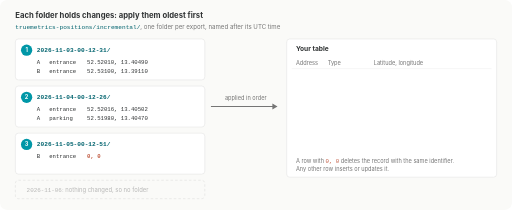
t = 0.00 s
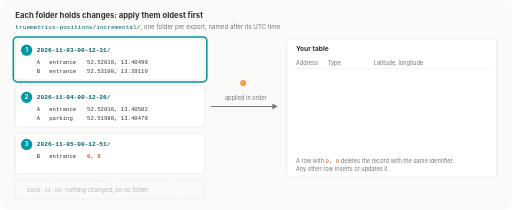
t = 1.68 s
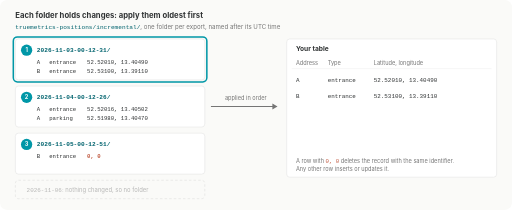
t = 3.36 s
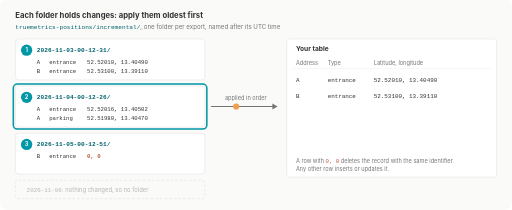
t = 5.08 s
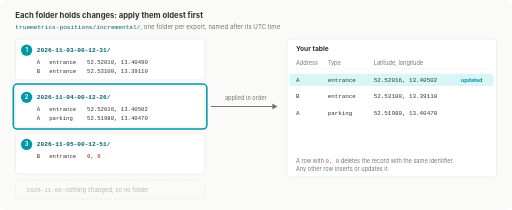
t = 6.58 s
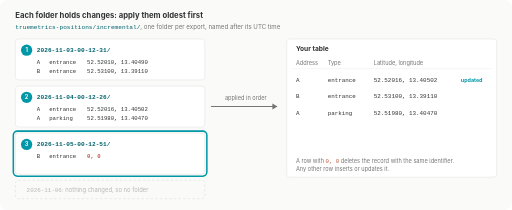
t = 7.91 s

The animated SVG that drew these frames (rendered in a browser with its animation timeline set to each time). Animation: 17 SMIL elements (animate=17); frames cover the first 7.91 s, repeats indefinitely.

<svg xmlns="http://www.w3.org/2000/svg" viewBox="0 0 1000 410" width="1000" height="410" font-family="Inter, -apple-system, 'Segoe UI', Roboto, Helvetica, Arial, sans-serif">
  <title>Three daily position folders are applied to your table oldest first: the first adds two entrances, the second moves one entrance and adds a parking place, the third deletes an entrance with a 0, 0 row; a day without changes has no folder</title>

  <rect width="1000" height="410" rx="14" fill="#FAFAF8"/>

  <text x="30" y="36" font-size="15" font-weight="700" fill="#303334">Each folder holds changes: apply them oldest first</text>
  <text x="30" y="56" font-size="12" fill="#757575"><tspan font-family="ui-monospace, 'SF Mono', Menlo, Consolas, monospace" fill="#00636E">truemetrics-positions/incremental/</tspan>, one folder per export, named after its UTC time</text>

  <!-- Folders -->
  <g font-family="ui-monospace, 'SF Mono', Menlo, Consolas, monospace">
    <g>
      <rect x="30" y="76" width="370" height="80" rx="6" fill="#FFFFFF" stroke="#E0E0E0"/>
      <circle cx="52" cy="98" r="11" fill="#0097a7"/>
      <text x="52" y="102" text-anchor="middle" font-size="11" font-weight="700" fill="#FFFFFF" font-family="Inter, -apple-system, 'Segoe UI', Roboto, Helvetica, Arial, sans-serif">1</text>
      <text x="72" y="102" font-size="12" font-weight="700" fill="#00636E">2026-11-03-00-12-31/</text>
      <text x="72" y="124" font-size="11" fill="#303334">A<tspan x="96">entrance</tspan><tspan x="170">52.52010, 13.40490</tspan></text>
      <text x="72" y="142" font-size="11" fill="#303334">B<tspan x="96">entrance</tspan><tspan x="170">52.53100, 13.39110</tspan></text>
    </g>
    <g>
      <rect x="30" y="168" width="370" height="80" rx="6" fill="#FFFFFF" stroke="#E0E0E0"/>
      <circle cx="52" cy="190" r="11" fill="#0097a7"/>
      <text x="52" y="194" text-anchor="middle" font-size="11" font-weight="700" fill="#FFFFFF" font-family="Inter, -apple-system, 'Segoe UI', Roboto, Helvetica, Arial, sans-serif">2</text>
      <text x="72" y="194" font-size="12" font-weight="700" fill="#00636E">2026-11-04-00-12-26/</text>
      <text x="72" y="216" font-size="11" fill="#303334">A<tspan x="96">entrance</tspan><tspan x="170">52.52016, 13.40502</tspan></text>
      <text x="72" y="234" font-size="11" fill="#303334">A<tspan x="96">parking</tspan><tspan x="170">52.51980, 13.40470</tspan></text>
    </g>
    <g>
      <rect x="30" y="260" width="370" height="80" rx="6" fill="#FFFFFF" stroke="#E0E0E0"/>
      <circle cx="52" cy="282" r="11" fill="#0097a7"/>
      <text x="52" y="286" text-anchor="middle" font-size="11" font-weight="700" fill="#FFFFFF" font-family="Inter, -apple-system, 'Segoe UI', Roboto, Helvetica, Arial, sans-serif">3</text>
      <text x="72" y="286" font-size="12" font-weight="700" fill="#00636E">2026-11-05-00-12-51/</text>
      <text x="72" y="308" font-size="11" fill="#303334">B<tspan x="96">entrance</tspan><tspan x="170"><tspan fill="#C0583F" font-weight="700">0, 0</tspan></tspan></text>
    </g>
  </g>

  <!-- A day without changes -->
  <g>
    <animate attributeName="opacity" values="0.5;0.5;1;1;0.5" keyTimes="0;0.78;0.8;0.92;1" dur="14s" repeatCount="indefinite"/>
    <rect x="30" y="352" width="370" height="36" rx="6" fill="none" stroke="#BDBDBD" stroke-dasharray="5 4"/>
    <text x="52" y="375" font-size="11.5" fill="#757575"><tspan font-family="ui-monospace, 'SF Mono', Menlo, Consolas, monospace">2026-11-06</tspan>: nothing changed, so no folder</text>
  </g>

  <!-- Active folder -->
  <rect x="26" y="72" width="378" height="88" rx="8" fill="none" stroke="#0097a7" stroke-width="3" opacity="0">
    <animate attributeName="y" values="72;164;256" keyTimes="0;0.3;0.55" calcMode="discrete" dur="14s" repeatCount="indefinite"/>
    <animate attributeName="opacity" values="0;0;1;1;0;0" keyTimes="0;0.04;0.06;0.76;0.8;1" dur="14s" repeatCount="indefinite"/>
  </rect>

  <!-- Flow -->
  <text x="480" y="196" text-anchor="middle" font-size="11" fill="#757575">applied in order</text>
  <path d="M412,208 H540" stroke="#757575" stroke-width="2"/>
  <path d="M532,202 L542,208 L532,214 Z" fill="#757575"/>
  <circle cx="402" cy="116" r="6" fill="#F0A04B" opacity="0">
    <animate attributeName="cx" values="402;402;548;548;402;548;548;402;548;548" keyTimes="0;0.08;0.16;0.32;0.33;0.41;0.57;0.58;0.66;1" dur="14s" repeatCount="indefinite"/>
    <animate attributeName="cy" values="116;116;208;208;208;208;208;300;208;208" keyTimes="0;0.08;0.16;0.32;0.33;0.41;0.57;0.58;0.66;1" dur="14s" repeatCount="indefinite"/>
    <animate attributeName="opacity" values="0;1;0;1;0;1;0" keyTimes="0;0.08;0.16;0.33;0.41;0.58;0.66" calcMode="discrete" dur="14s" repeatCount="indefinite"/>
  </circle>

  <!-- Your table -->
  <rect x="560" y="76" width="410" height="270" rx="6" fill="#FFFFFF" stroke="#E0E0E0"/>
  <text x="578" y="100" font-size="13" font-weight="700" fill="#303334">Your table</text>
  <g font-size="11" fill="#757575">
    <text x="578" y="126">Address</text>
    <text x="640" y="126">Type</text>
    <text x="730" y="126">Latitude, longitude</text>
  </g>
  <path d="M570,134 H960" stroke="#EEEEEE"/>

  <g font-family="ui-monospace, 'SF Mono', Menlo, Consolas, monospace" font-size="11.5" fill="#303334">
    <!-- A entrance: added, then moved -->
    <g>
      <animate attributeName="opacity" values="0;0;1;1;0;0" keyTimes="0;0.16;0.18;0.92;0.97;1" dur="14s" repeatCount="indefinite"/>
      <rect x="566" y="144" width="398" height="24" rx="4" fill="#B2EBF2" opacity="0">
        <animate attributeName="opacity" values="0;0;1;0;0" keyTimes="0;0.41;0.42;0.52;1" dur="14s" repeatCount="indefinite"/>
      </rect>
      <text x="578" y="160">A</text>
      <text x="640" y="160">entrance</text>
      <text x="730" y="160" opacity="0">52.52010, 13.40490
        <animate attributeName="opacity" values="1;1;0;0" keyTimes="0;0.41;0.42;1" dur="14s" repeatCount="indefinite"/>
      </text>
      <text x="730" y="160">52.52016, 13.40502
        <animate attributeName="opacity" values="0;0;1;1" keyTimes="0;0.41;0.42;1" dur="14s" repeatCount="indefinite"/>
      </text>
      <text x="900" y="160" font-size="10.5" font-weight="700" fill="#0097a7" font-family="Inter, -apple-system, 'Segoe UI', Roboto, Helvetica, Arial, sans-serif">updated
        <animate attributeName="opacity" values="0;0;1;1" keyTimes="0;0.41;0.43;1" dur="14s" repeatCount="indefinite"/>
      </text>
    </g>

    <!-- B entrance: added, then deleted -->
    <g>
      <animate attributeName="opacity" values="0;0;1;1;0;0" keyTimes="0;0.16;0.18;0.92;0.97;1" dur="14s" repeatCount="indefinite"/>
      <rect x="566" y="176" width="398" height="24" rx="4" fill="#F7D3CB" opacity="0">
        <animate attributeName="opacity" values="0;0;1;0;0" keyTimes="0;0.66;0.67;0.77;1" dur="14s" repeatCount="indefinite"/>
      </rect>
      <g opacity="0.4">
        <animate attributeName="opacity" values="1;1;0.4;0.4" keyTimes="0;0.66;0.7;1" dur="14s" repeatCount="indefinite"/>
        <text x="578" y="192">B</text>
        <text x="640" y="192">entrance</text>
        <text x="730" y="192">52.53100, 13.39110</text>
      </g>
      <path d="M572,188 H860" stroke="#C0583F" stroke-width="2">
        <animate attributeName="opacity" values="0;0;1;1" keyTimes="0;0.66;0.67;1" dur="14s" repeatCount="indefinite"/>
      </path>
      <text x="900" y="192" font-size="10.5" font-weight="700" fill="#C0583F" font-family="Inter, -apple-system, 'Segoe UI', Roboto, Helvetica, Arial, sans-serif">deleted
        <animate attributeName="opacity" values="0;0;1;1" keyTimes="0;0.66;0.67;1" dur="14s" repeatCount="indefinite"/>
      </text>
    </g>

    <!-- A parking: added -->
    <g>
      <animate attributeName="opacity" values="0;0;1;1;0;0" keyTimes="0;0.41;0.43;0.92;0.97;1" dur="14s" repeatCount="indefinite"/>
      <text x="578" y="224">A</text>
      <text x="640" y="224">parking</text>
      <text x="730" y="224">52.51980, 13.40470</text>
    </g>
  </g>

  <text x="578" y="318" font-size="11" fill="#757575">A row with <tspan font-family="ui-monospace, 'SF Mono', Menlo, Consolas, monospace" fill="#C0583F">0, 0</tspan> deletes the record with the same identifier.</text>
  <text x="578" y="334" font-size="11" fill="#757575">Any other row inserts or updates it.</text>
</svg>
